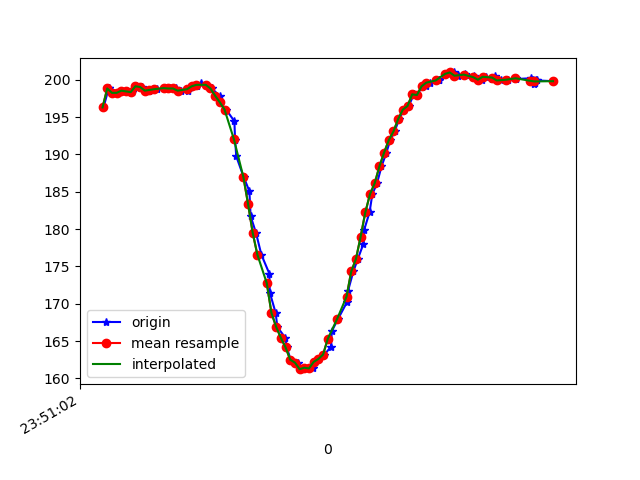

The table this chart was drawn from, first rows:
1617666662444, 362299139160746, 196.28906, -268.9453, -70.703125
1617666662466, 362299157412486, 198.8, -270.2, -71.58
1617666662469, 362299176854556, 198.8, -270.3, -72.07
1617666662487, 362299195777765, 198.2, -269.6, -71.09
1617666662504, 362299214823058, 198.2, -270.1, -71.19
1617666662524, 362299233746267, 198.5, -270, -70.31
1617666662546, 362299252822082, 198.4, -269.5, -70.7
1617666662566, 362299271958939, 198.3, -269.5, -70.9
1617666662583, 362299290912669, 199.1, -269, -70.8
1617666662609, 362299310232654, 199, -269.7, -71.48
1617666662636, 362299329491597, 198.5, -269.8, -69.73
1617666662653, 362299348720018, 198.6, -269.7, -70.41
1617666662674, 362299367734791, 198.7, -269.3, -71.19
1617666662701, 362299386932691, 198.9, -269.3, -71.19
1617666662705, 362299406222155, 198.8, -269.8, -71.09
1617666662729, 362299425450576, 198.8, -269.3, -70.9
1617666662751, 362299444740040, 198.8, -268.9, -70.7
1617666662773, 362299464060026, 198.5, -269, -71.09
1617666662806, 362299483502096, 198.4, -269.5, -70.7
1617666662809, 362299502669475, 199, -269.9, -70.41
1617666662838, 362299521928418, 199.1, -269.3, -70.12
1617666662842, 362299541004233, 199.1, -269.3, -70.9
1617666662859, 362299560202133, 199.5, -269.3, -70.41
1617666662882, 362299579308469, 199.3, -270.2, -70.31
1617666662905, 362299598597933, 198.8, -270.3, -70.7
1617666662939, 362299617795833, 197.9, -269.9, -70.12
1617666662941, 362299636810606, 197, -270.9, -70.7
1617666662967, 362299656222155, 196, -271.6, -71.39
1617666663002, 362299675450576, 194.4, -272.4, -72.17
1617666663005, 362299694648477, 191.9, -273.7, -72.46
1617666663010, 362299713785334, 189.7, -274.6, -72.56
1617666663041, 362299733013756, 187, -275.2, -72.17
1617666663066, 362299752547390, 185.1, -275.9, -71.78
1617666663071, 362299771562162, 181.7, -276.4, -71.39
1617666663094, 362299790760062, 179.5, -278, -71.48
1617666663117, 362299810171612, 176.6, -278.1, -70.31
1617666663151, 362299829583161, 174, -280, -70.41
1617666663153, 362299848811582, 171.5, -280.6, -69.63
1617666663178, 362299867917919, 168.8, -281.1, -68.65
1617666663185, 362299887054776, 166.9, -281.6, -67.87
1617666663219, 362299906191634, 165.4, -281.5, -67.19
1617666663225, 362299925816832, 164.2, -282.5, -66.31
1617666663242, 362299945014732, 162.5, -283.1, -67.38
1617666663272, 362299964212632, 162.1, -283.6, -66.5
1617666663282, 362299983502096, 161.2, -283.5, -66.02
1617666663318, 362300002211656, 161.4, -283.3, -66.02
1617666663336, 362300021379034, 161.3, -282.8, -65.92
1617666663345, 362300040607456, 162.2, -283.1, -66.31
1617666663364, 362300059774835, 162.6, -282.5, -65.53
1617666663386, 362300078820128, 163.2, -281.7, -67.19
1617666663414, 362300101680585, 164.3, -281.3, -66.89
1617666663417, 362300120786921, 166.3, -280.9, -66.99
1617666663444, 362300140747854, 168, -280.6, -67.97
1617666663482, 362300160067839, 170.2, -279.1, -68.36
1617666663486, 362300179265739, 171.7, -278.3, -69.14
1617666663509, 362300198127905, 174.3, -277.6, -70.12
1617666663528, 362300216776422, 176, -277, -70.02
1617666663552, 362300235547024, 178, -275.6, -69.43
1617666663555, 362300255294307, 179.9, -275.8, -70.31
1617666663578, 362300273881781, 182.2, -275.1, -70.9
1617666663590, 362300292743947, 184.7, -273.9, -71.09
... 38 more rows
